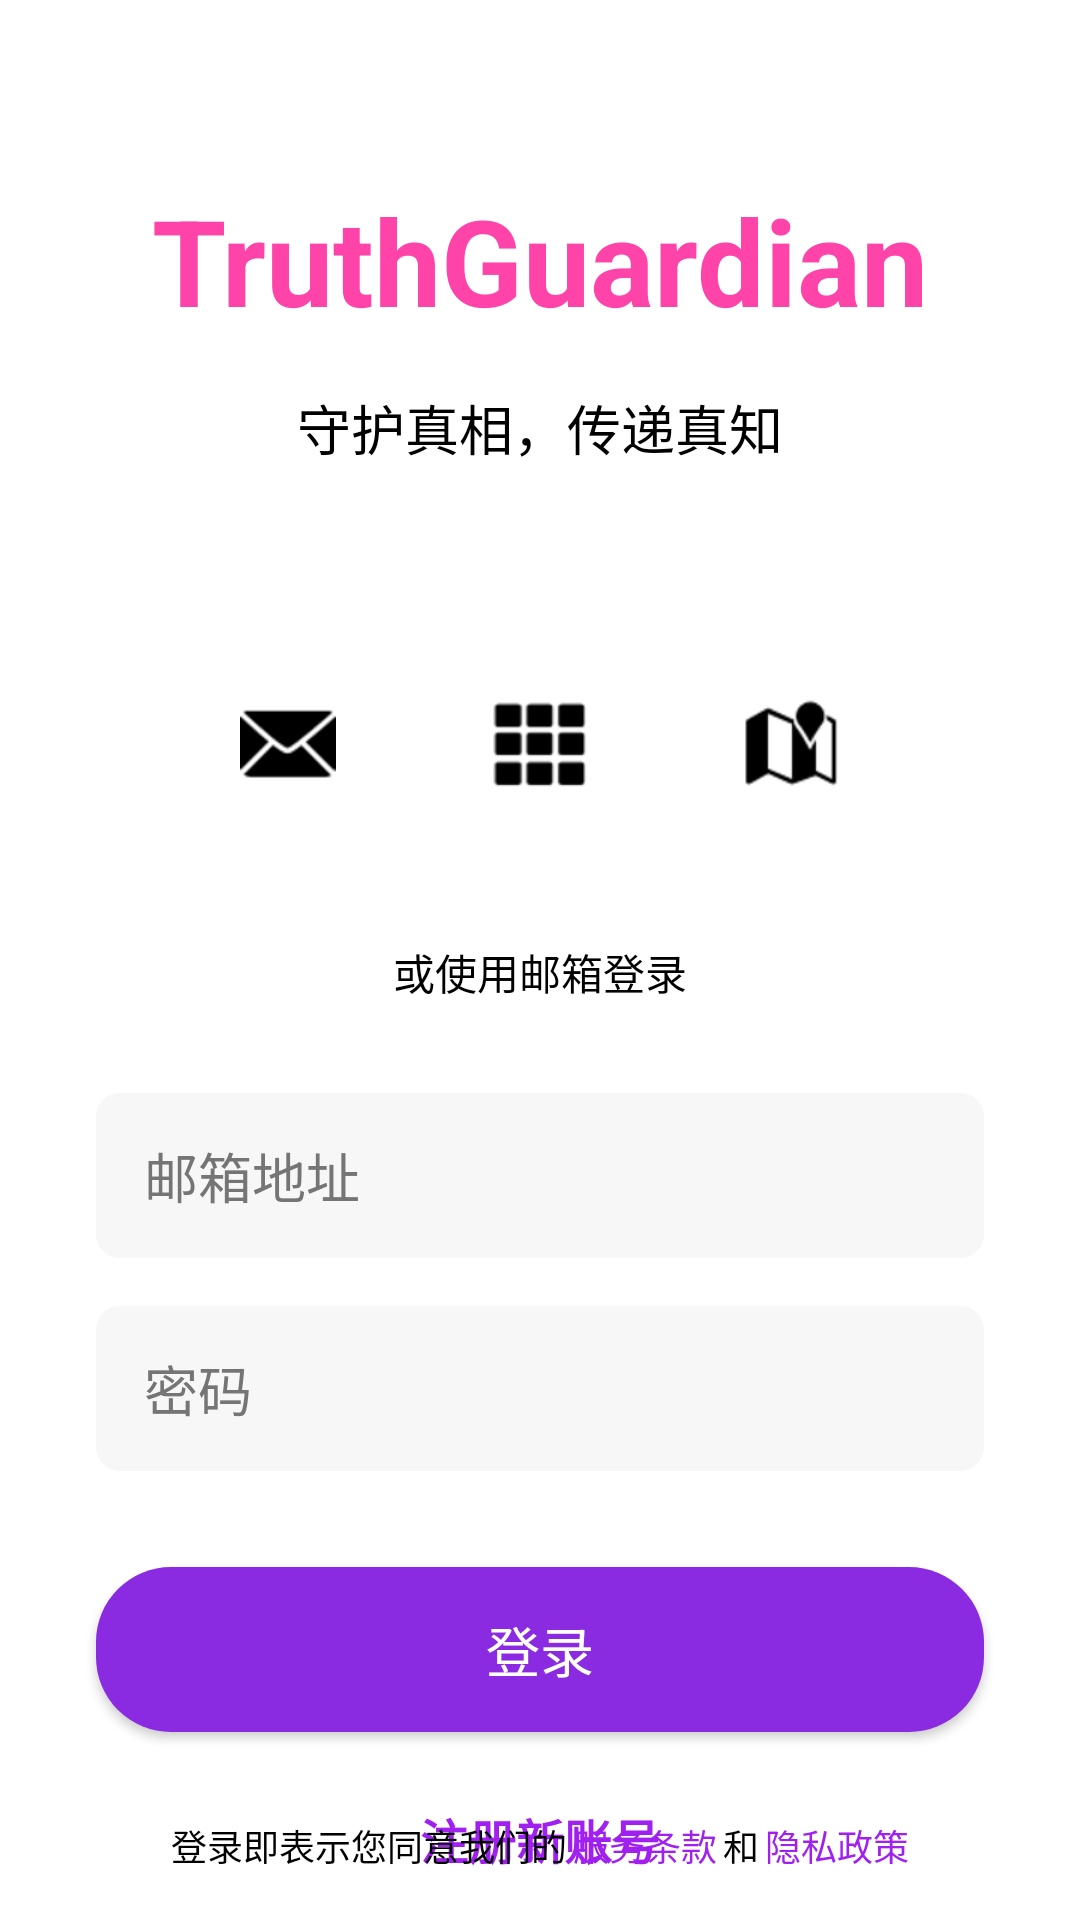

Write the Android layout XML for this screen, with the resource values it uses.
<!-- AndroidManifest.xml: activity theme Theme.TruthGuardian.NoActionBar -->
<!-- res/layout/activity_login.xml -->
<?xml version="1.0" encoding="utf-8"?>
<androidx.constraintlayout.widget.ConstraintLayout xmlns:android="http://schemas.android.com/apk/res/android"
    xmlns:app="http://schemas.android.com/apk/res-auto"
    xmlns:tools="http://schemas.android.com/tools"
    android:layout_width="match_parent"
    android:layout_height="match_parent"
    android:background="@color/login_background"
    tools:context=".ui.auth.LoginActivity">

    <TextView
        android:id="@+id/tvAppName"
        android:layout_width="wrap_content"
        android:layout_height="wrap_content"
        android:layout_marginTop="60dp"
        android:text="@string/app_name"
        android:textColor="@color/pink_purple"
        android:textSize="40sp"
        android:textStyle="bold"
        app:layout_constraintEnd_toEndOf="parent"
        app:layout_constraintStart_toStartOf="parent"
        app:layout_constraintTop_toTopOf="parent" />

    <TextView
        android:id="@+id/tvSlogan"
        android:layout_width="wrap_content"
        android:layout_height="wrap_content"
        android:layout_marginTop="16dp"
        android:text="@string/app_slogan"
        android:textColor="@color/login_text_color"
        android:textSize="18sp"
        app:layout_constraintEnd_toEndOf="parent"
        app:layout_constraintStart_toStartOf="parent"
        app:layout_constraintTop_toBottomOf="@+id/tvAppName" />

    <LinearLayout
        android:id="@+id/socialLoginButtons"
        android:layout_width="match_parent"
        android:layout_height="wrap_content"
        android:layout_marginTop="50dp"
        android:gravity="center"
        android:orientation="horizontal"
        app:layout_constraintEnd_toEndOf="parent"
        app:layout_constraintStart_toStartOf="parent"
        app:layout_constraintTop_toBottomOf="@+id/tvSlogan">

        <ImageButton
            android:id="@+id/btnSocialLogin1"
            android:layout_width="60dp"
            android:layout_height="60dp"
            android:layout_margin="12dp"
            android:background="@android:color/transparent"
            android:contentDescription="Social Login"
            android:src="@android:drawable/ic_dialog_email"
            android:tint="@color/login_text_color" />

        <ImageButton
            android:id="@+id/btnSocialLogin2"
            android:layout_width="60dp"
            android:layout_height="60dp"
            android:layout_margin="12dp"
            android:background="@android:color/transparent"
            android:contentDescription="Social Login"
            android:src="@android:drawable/ic_dialog_dialer"
            android:tint="@color/login_text_color" />

        <ImageButton
            android:id="@+id/btnSocialLogin3"
            android:layout_width="60dp"
            android:layout_height="60dp"
            android:layout_margin="12dp"
            android:background="@android:color/transparent"
            android:contentDescription="Social Login"
            android:src="@android:drawable/ic_dialog_map"
            android:tint="@color/login_text_color" />
    </LinearLayout>

    <TextView
        android:id="@+id/tvEmailLogin"
        android:layout_width="wrap_content"
        android:layout_height="wrap_content"
        android:layout_marginTop="24dp"
        android:text="@string/email_login"
        android:textColor="@color/login_text_color"
        app:layout_constraintEnd_toEndOf="parent"
        app:layout_constraintStart_toStartOf="parent"
        app:layout_constraintTop_toBottomOf="@+id/socialLoginButtons" />

    <EditText
        android:id="@+id/etEmail"
        android:layout_width="0dp"
        android:layout_height="55dp"
        android:layout_marginStart="32dp"
        android:layout_marginTop="30dp"
        android:layout_marginEnd="32dp"
        android:background="@drawable/input_background"
        android:hint="@string/email_hint"
        android:inputType="textEmailAddress"
        android:paddingStart="16dp"
        android:paddingEnd="16dp"
        android:textColor="@color/text_primary"
        android:textColorHint="@color/text_secondary"
        app:layout_constraintEnd_toEndOf="parent"
        app:layout_constraintStart_toStartOf="parent"
        app:layout_constraintTop_toBottomOf="@+id/tvEmailLogin" />

    <EditText
        android:id="@+id/etPassword"
        android:layout_width="0dp"
        android:layout_height="55dp"
        android:layout_marginStart="32dp"
        android:layout_marginTop="16dp"
        android:layout_marginEnd="32dp"
        android:background="@drawable/input_background"
        android:hint="@string/password_hint"
        android:inputType="textPassword"
        android:paddingStart="16dp"
        android:paddingEnd="16dp"
        android:textColor="@color/text_primary"
        android:textColorHint="@color/text_secondary"
        app:layout_constraintEnd_toEndOf="parent"
        app:layout_constraintStart_toStartOf="parent"
        app:layout_constraintTop_toBottomOf="@+id/etEmail" />

    <androidx.appcompat.widget.AppCompatButton
        android:id="@+id/btnLogin"
        android:layout_width="0dp"
        android:layout_height="55dp"
        android:layout_marginStart="32dp"
        android:layout_marginTop="32dp"
        android:layout_marginEnd="32dp"
        android:background="@drawable/button_background"
        android:text="@string/login"
        android:textAllCaps="false"
        android:textColor="@color/white"
        android:textSize="18sp"
        app:layout_constraintEnd_toEndOf="parent"
        app:layout_constraintStart_toStartOf="parent"
        app:layout_constraintTop_toBottomOf="@+id/etPassword" />

    <TextView
        android:id="@+id/tvRegister"
        android:layout_width="wrap_content"
        android:layout_height="wrap_content"
        android:layout_marginTop="24dp"
        android:text="@string/register"
        android:textColor="@color/purple_bright"
        android:textSize="16sp"
        android:textStyle="bold"
        app:layout_constraintEnd_toEndOf="parent"
        app:layout_constraintStart_toStartOf="parent"
        app:layout_constraintTop_toBottomOf="@+id/btnLogin" />

    <TextView
        android:id="@+id/tvTermsAndPolicy"
        android:layout_width="wrap_content"
        android:layout_height="wrap_content"
        android:layout_marginBottom="16dp"
        android:text="@string/agree_terms"
        android:textColor="@color/login_text_color"
        android:textSize="12sp"
        app:layout_constraintBottom_toBottomOf="parent"
        app:layout_constraintEnd_toStartOf="@+id/tvTerms"
        app:layout_constraintHorizontal_chainStyle="packed"
        app:layout_constraintStart_toStartOf="parent" />

    <TextView
        android:id="@+id/tvTerms"
        android:layout_width="wrap_content"
        android:layout_height="wrap_content"
        android:layout_marginStart="2dp"
        android:text="@string/terms_of_service"
        android:textColor="@color/purple_bright"
        android:textSize="12sp"
        app:layout_constraintBaseline_toBaselineOf="@+id/tvTermsAndPolicy"
        app:layout_constraintEnd_toStartOf="@+id/tvAnd"
        app:layout_constraintStart_toEndOf="@+id/tvTermsAndPolicy" />

    <TextView
        android:id="@+id/tvAnd"
        android:layout_width="wrap_content"
        android:layout_height="wrap_content"
        android:layout_marginStart="2dp"
        android:text="@string/and"
        android:textColor="@color/login_text_color"
        android:textSize="12sp"
        app:layout_constraintBaseline_toBaselineOf="@+id/tvTerms"
        app:layout_constraintEnd_toStartOf="@+id/tvPrivacy"
        app:layout_constraintStart_toEndOf="@+id/tvTerms" />

    <TextView
        android:id="@+id/tvPrivacy"
        android:layout_width="wrap_content"
        android:layout_height="wrap_content"
        android:layout_marginStart="2dp"
        android:text="@string/privacy_policy"
        android:textColor="@color/purple_bright"
        android:textSize="12sp"
        app:layout_constraintBaseline_toBaselineOf="@+id/tvAnd"
        app:layout_constraintEnd_toEndOf="parent"
        app:layout_constraintStart_toEndOf="@+id/tvAnd" />

</androidx.constraintlayout.widget.ConstraintLayout>
<!-- resources referenced by this layout -->
<resources>
  <color name="login_background">#FFFFFFFF</color>
  <color name="login_text_color">#000000</color>
  <color name="pink_purple">#FF44A9</color>
  <color name="purple_bright">#A020F0</color>
  <color name="text_primary">#212121</color>
  <color name="text_secondary">#757575</color>
  <color name="white">#FFFFFFFF</color>
  <!-- drawable button_background (drawable) -->
  <?xml version="1.0" encoding="utf-8"?>
  <shape xmlns:android="http://schemas.android.com/apk/res/android">
      <solid android:color="@color/login_button_color" />
      <corners android:radius="25dp" />
  </shape>
  <!-- drawable input_background (drawable) -->
  <?xml version="1.0" encoding="utf-8"?>
  <shape xmlns:android="http://schemas.android.com/apk/res/android">
      <solid android:color="@color/input_background" />
      <corners android:radius="8dp" />
  </shape>
  <string name="agree_terms">登录即表示您同意我们的</string>
  <string name="and">和</string>
  <string name="app_name">TruthGuardian</string>
  <string name="app_slogan">守护真相，传递真知</string>
  <string name="email_hint">邮箱地址</string>
  <string name="email_login">或使用邮箱登录</string>
  <string name="login">登录</string>
  <string name="password_hint">密码</string>
  <string name="privacy_policy">隐私政策</string>
  <string name="register">注册新账号</string>
  <string name="terms_of_service">服务条款</string>
  <style name="Theme.TruthGuardian.NoActionBar">
          <item name="windowActionBar">false</item>
          <item name="windowNoTitle">true</item>
          <item name="android:statusBarColor">@color/white</item>
          <item name="android:windowLightStatusBar">true</item>
          <item name="android:windowBackground">@color/white</item>
      </style>
  <color name="login_button_color">#8A2BE2</color>
  <color name="input_background">#F7F7F7</color>
</resources>
